Run: headless pygame with SDL's dummy video driver; simulated clock (each Clock.tick advances the game by its frame time, no real sleeping); random seed 0; keys injected as events and as key.get_pressed() state; mouse plan: one left click at the window centre at the start of phase 2, then a move to the lower-right quarter at the start of phase 3.
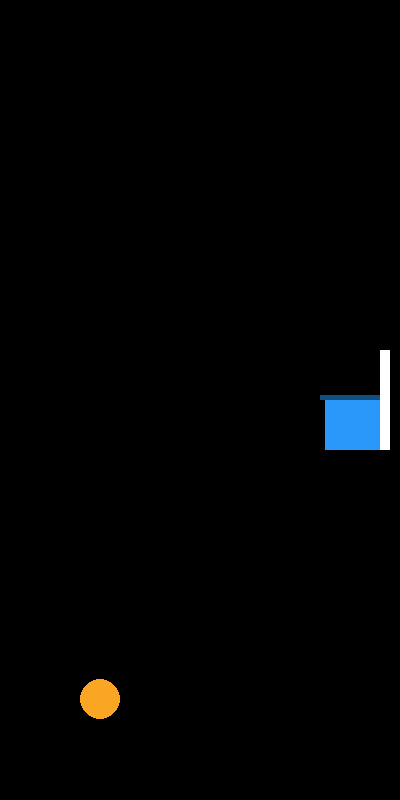
Frame 1 of 4 · flips 1–60 · no input
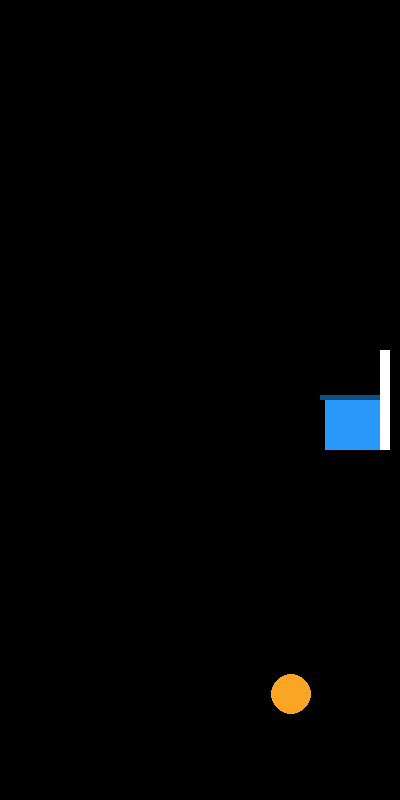
Frame 2 of 4 · flips 61–180 · clicked the window centre · tapped SPACE, RETURN · held RIGHT (→), D
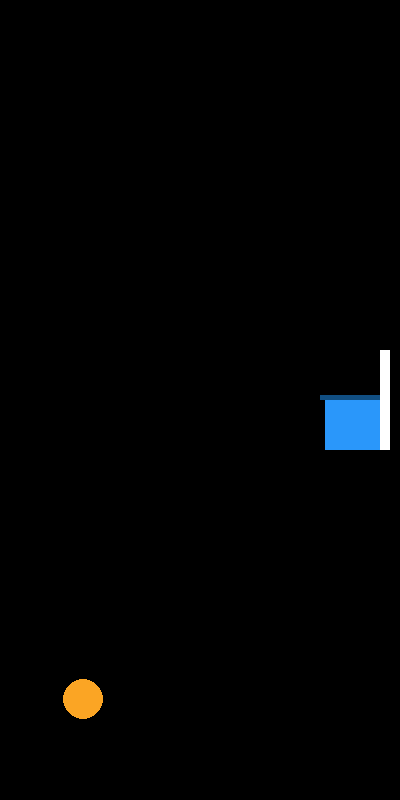
Frame 3 of 4 · flips 181–300 · moved the mouse to the lower-right quarter · held DOWN (↓), S
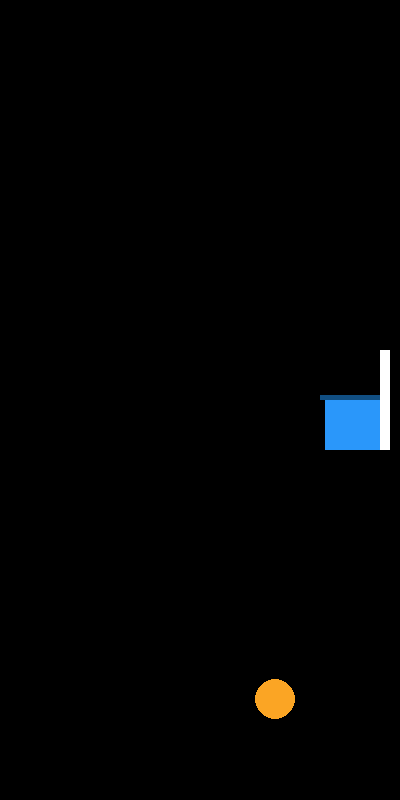
Frame 4 of 4 · flips 301–420 · held LEFT (←), A, UP (↑), W

The pygame program that drew these frames:

import pygame
from pygame.math import Vector2
from pygame.rect import Rect

GRAVITY = 500
BALL_RADIUS = 20

#TODO: scoring is broken for some reason

score = 0

class Ball:
	def __init__(self, pos: Vector2):
		self.pos = pos
		self.vel = Vector2(0, 0)
		self.touchGround = False
		self.hasScored = False

	def update(self, delta: float,  backboard: Rect, basket: Rect, rim: Rect, events: list[pygame.event.Event]):
		global score

		# check input
		for event in events:
			if (event.type == pygame.MOUSEBUTTONDOWN) or (event.type == pygame.KEYDOWN and event.key == pygame.K_SPACE):
				self.vel = Vector2(100, -300)

		if self.touchGround == False:
			# gravity
			self.vel.y += GRAVITY * delta

		# apply physics
		self.pos += self.vel * delta

		# ground collision
		if self.pos.y > 700:
			self.touchGround = True
			self.pos.y = 700
			self.vel.y *= -0.5
		else:
			self.touchGround = False

		# backboard side collision
		if (
			self.vel.x > 0 
			and self.pos.y + BALL_RADIUS > backboard.top + 5 # offset so it doesn't interfere with top collision
			and self.pos.y - BALL_RADIUS < backboard.bottom
			and self.pos.x + BALL_RADIUS > backboard.left # ┐
			and self.pos.x - BALL_RADIUS < backboard.left # ┴ only collide with the side
		):
			self.vel.x *= -1

		# backboard top collision
		if (
			self.vel.y > 0 
			and self.pos.y + BALL_RADIUS > backboard.top # ┐
			and self.pos.y - BALL_RADIUS < backboard.top # ┴ only collide with the top
			and self.pos.x + BALL_RADIUS > backboard.left + 5
			and self.pos.x - BALL_RADIUS < backboard.right
		):
			self.vel.y *= -1

		#rim collision
		if ( 
			self.pos.y + BALL_RADIUS > rim.top #     ┐
			and self.pos.y - BALL_RADIUS < rim.top # ┴ only collide with the top
			and self.pos.x + BALL_RADIUS > rim.left
			and self.pos.x - BALL_RADIUS < rim.right
		):
			self.vel.y *= -1

		# basket collision
		if (
			self.pos.y > basket.top #         ┐
			and self.pos.y < basket.top + 5 # ┴ only collide with the top
			and self.pos.x > basket.left
			and self.pos.x < basket.right
		):
			if self.vel.y > 0:
				if not self.hasScored:
					score += 1
					print(score)
					self.hasScored = True
			else:
				self.vel.y *= -1
		else:
			self.hasScored = False
		
		# wall wrapping
		if self.pos.x > 400:
			self.pos.x = 0
		elif self.pos.x < 0:
			self.pos.x = 400

	def draw(self, surface: pygame.Surface):
		pygame.draw.circle(surface, "#fba524", self.pos, BALL_RADIUS)


# setup
ball = Ball(Vector2(100, 700))
screen = pygame.display.set_mode((400, 800))
clock = pygame.time.Clock()
backboard = Rect(380, 350, 10, 100)
basket = Rect(325, 395, 55, 55)
rim = Rect(320, 395, 5, 5)
rim2 = Rect(320, 395, 60, 5) # only visual, not for collsion

# main loop
running = True
while running == True:
	delta = clock.tick(60) / 1000

	# input
	events = pygame.event.get()

	for event in events:
		if event.type == pygame.QUIT:
			running = False
	
	# update
	ball.update(delta, backboard, basket, rim, events)
 
	# draw
	screen.fill((0, 0, 0))
	ball.draw(screen)
	
	pygame.draw.rect(screen, "#ffffff", backboard)
	pygame.draw.rect(screen, "#2a97fa", basket)
	pygame.draw.rect(screen, "#114f83", rim)
	pygame.draw.rect(screen, "#114f83", rim2)
	pygame.display.flip()
